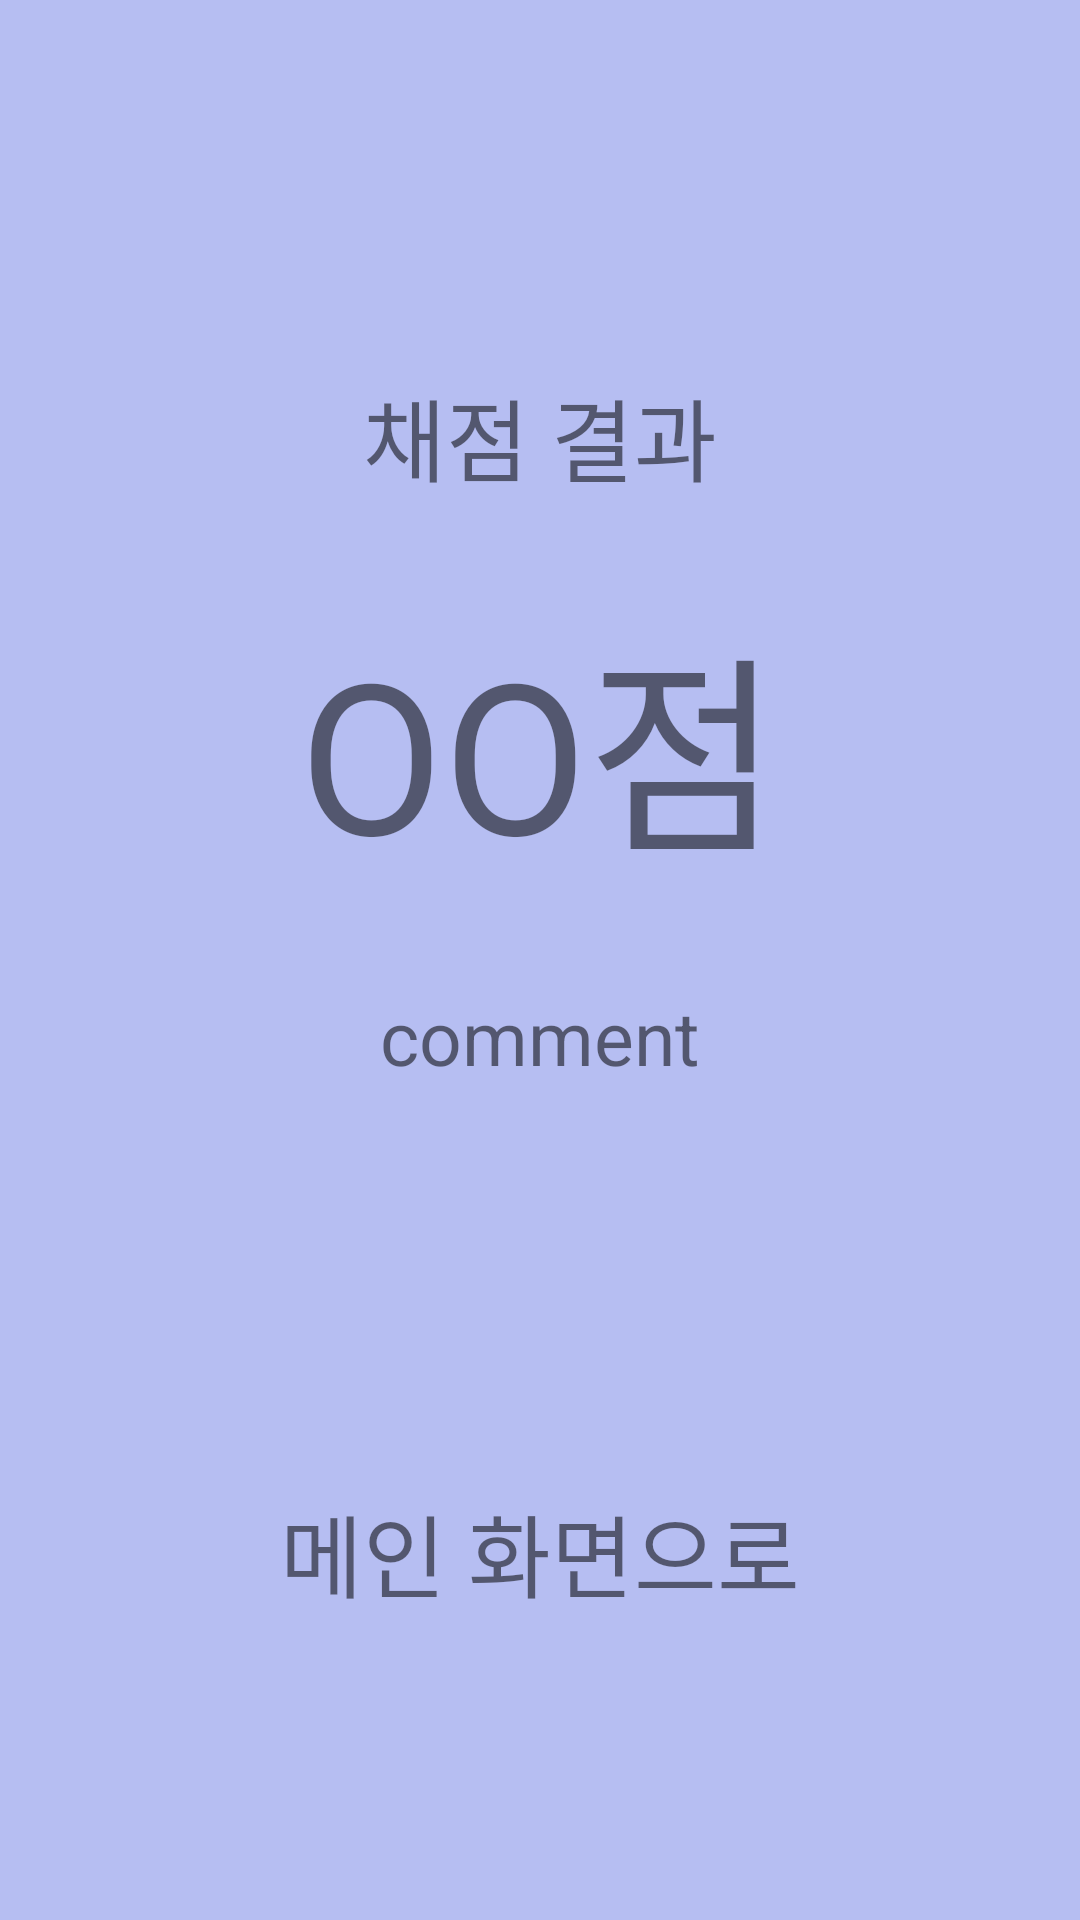

Reconstruct the res/layout file that produces this screen, plus the resources it refers to.
<!-- AndroidManifest.xml: application theme Theme.EverydayMath -->
<!-- res/layout/activity_result.xml -->
<?xml version="1.0" encoding="utf-8"?>
<androidx.coordinatorlayout.widget.CoordinatorLayout
    xmlns:android="http://schemas.android.com/apk/res/android"
    xmlns:app="http://schemas.android.com/apk/res-auto"
    xmlns:tools="http://schemas.android.com/tools"
    android:background="?attr/colorPrimary"
    android:layout_width="match_parent"
    android:layout_height="match_parent"
    android:fitsSystemWindows="true"
    tools:context=".ResultActivity">
    <LinearLayout
        android:layout_width="match_parent"
        android:layout_height="match_parent"
        android:orientation="vertical">
        <LinearLayout
            android:layout_width="match_parent"
            android:layout_height="?android:actionBarSize">
            <View
                android:layout_width="0dp"
                android:layout_height="0dp"
                android:layout_weight="1"/>









        </LinearLayout>
        <LinearLayout
            android:layout_width="match_parent"
            android:layout_height="match_parent"
            android:gravity="center"
            android:orientation="vertical">
            <LinearLayout
                android:id="@+id/main_contents_1"
                android:layout_width="match_parent"
                android:layout_height="wrap_content"
                android:orientation="vertical"
                android:gravity="center"
                android:background="@drawable/card_background_white"
                android:layout_margin="20sp"
                android:padding="40sp"
                android:elevation="4dp">
                <TextView
                    android:layout_width="wrap_content"
                    android:layout_height="wrap_content"
                    android:textSize="30sp"
                    android:text="채점 결과"/>
                <TextView
                    android:id="@+id/result_score"
                    android:layout_width="wrap_content"
                    android:layout_height="wrap_content"
                    android:layout_marginVertical="30dp"
                    android:textSize="70sp"
                    android:text="OO점"/>
                <TextView
                    android:id="@+id/result_comment"
                    android:layout_width="wrap_content"
                    android:layout_height="wrap_content"
                    android:textSize="25sp"
                    android:text="comment"/>
            </LinearLayout>

            <LinearLayout
                android:id="@+id/btn_goto_test"
                android:layout_width="match_parent"
                android:layout_height="150dp"
                android:background="@drawable/card_background_white"
                android:layout_marginTop="20sp"
                android:layout_marginHorizontal="20sp"
                android:layout_marginBottom="40sp"
                android:padding="10sp"
                android:gravity="center"
                android:elevation="4dp">
                <TextView
                    android:layout_width="wrap_content"
                    android:layout_height="wrap_content"
                    android:text="메인 화면으로"
                    android:textSize="30sp" />
            </LinearLayout>

        </LinearLayout>
    </LinearLayout>
</androidx.coordinatorlayout.widget.CoordinatorLayout>
<!-- resources referenced by this layout -->
<resources>
  <!-- drawable card_background_white (drawable) -->
  <?xml version="1.0" encoding="utf-8"?>
  <selector xmlns:android="http://schemas.android.com/apk/res/android">
      <item>
          <shape android:shape="rectangle">
              <solid android:color="?attr/background"/>
              <corners android:radius="30dp"/>
          </shape>
      </item>
  </selector>
  <style name="Theme.EverydayMath" parent="Theme.MaterialComponents.DayNight.NoActionBar">
          
          <item name="colorPrimary">@color/app_primary_color_1</item>
          <item name="colorPrimaryVariant">@color/app_primary_color_2</item>
          <item name="colorOnPrimary">@color/white</item>
          
          <item name="colorSecondary">@color/teal_200</item>
          <item name="colorSecondaryVariant">@color/teal_700</item>
          <item name="colorOnSecondary">@color/black</item>
          
          <item name="android:statusBarColor" tools:targetApi="l">?attr/colorPrimaryVariant</item>
          
      </style>
  <color name="app_primary_color_1">#B6BEF2</color>
  <color name="app_primary_color_2">#858ebf</color>
  <color name="white">#FFFFFFFF</color>
  <color name="teal_200">#FF03DAC5</color>
  <color name="teal_700">#FF018786</color>
  <color name="black">#FF000000</color>
</resources>
